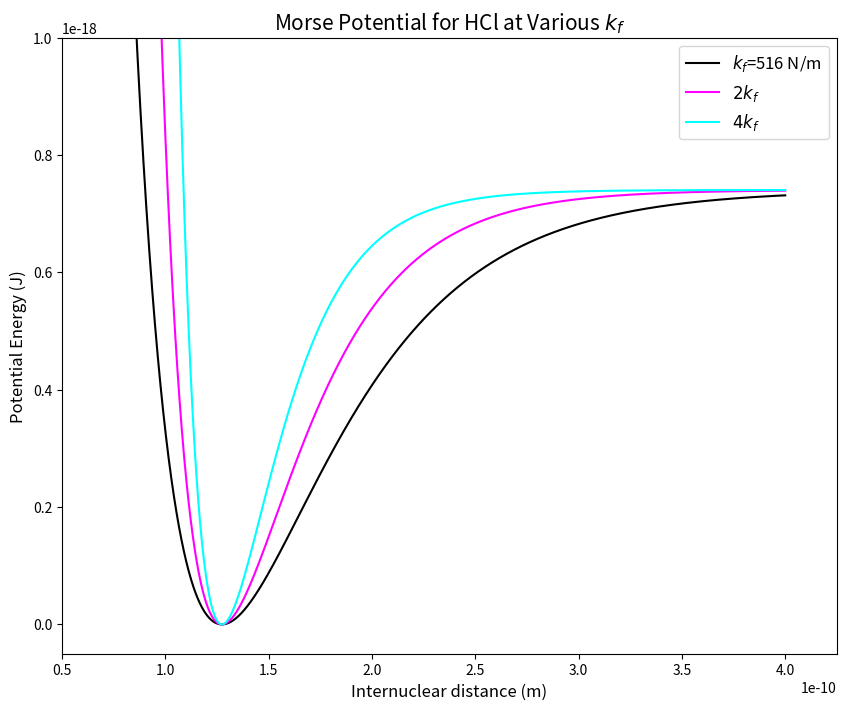
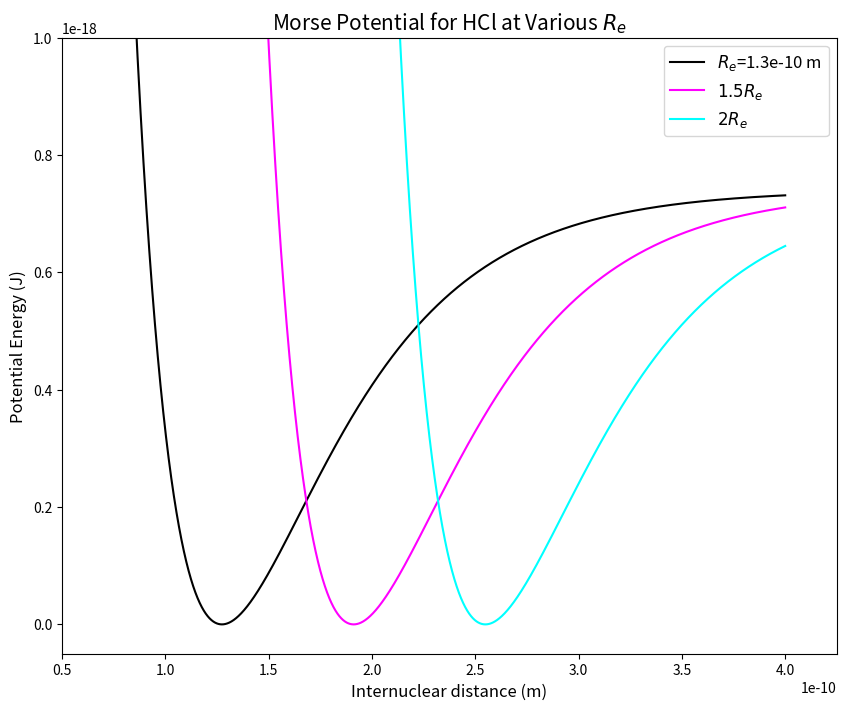
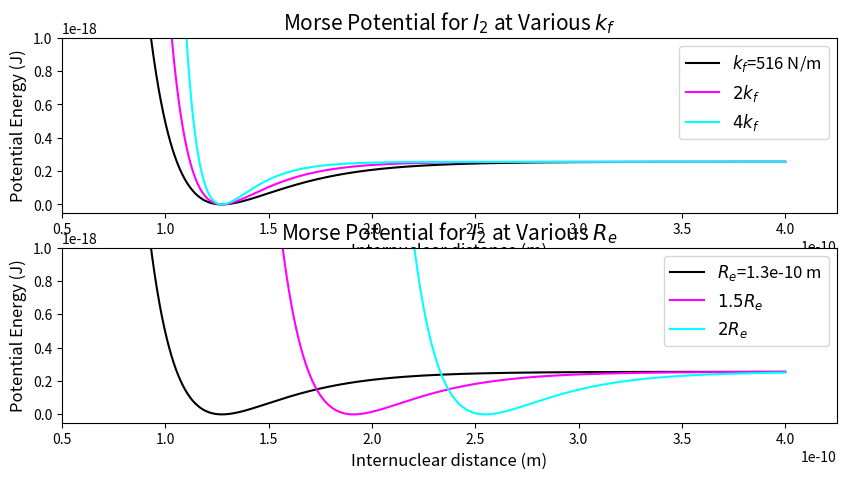

The matplotlib source for these figures, in order:
# -*- coding: utf-8 -*-
"""
Created on Tue Dec 10 01:50:38 2019

[redacted]
"""
#============================================================================#
import numpy as np
import matplotlib.pyplot as plt
#=======================================#
width = 10 #width for figures
size = 12 #fontsize for labels
#============================================================================#
#Constants
h = 6.626e-34           #   m^2*kg / s
c = 3e8                 #   m/s
#=======================================#
D_e = 0                 #   m^-1
m_1 = 0                 #   kg
m_2 = 0                 #   kg
k_f = 0                 #   N/m
r_e = 0                 #   m
#============================================================================#
n = 10000
r = np.linspace(.1e-10,.4e-9,n)
#=======================================#
def V(r, D_e, k_f, r_e, m_1, m_2):
    m_eff = (m_1 * m_2) / (m_1 + m_2)
    w = np.sqrt(k_f/m_eff)
    a = np.sqrt((m_eff * w**2) / (2 * h * c * D_e))
    
    return h * c * D_e * (1 - np.exp(-a * (r - r_e)))**2
#=======================================#
#Values for HCl
D_e = 3724997           #   m^-1
m_1 = 1.6735575e-27     #   kg
m_2 = 5.8871086e-26     #   kg
k_f = 516               #   N/m
r_e = 1.27455e-10       #   m
#=======================================#
fig = plt.figure(1,figsize=(width,8))

plt.plot(r, V(r, D_e, k_f, r_e, m_1, m_2), color='black', label='$k_f$=516 N/m')
plt.plot(r, V(r, D_e, 2*k_f, r_e, m_1, m_2), color='magenta', label='$2k_f$')
plt.plot(r, V(r, D_e, 4*k_f, r_e, m_1, m_2), color='cyan', label='$4k_f$')

plt.ylim(-.005e-17,.1e-17)
plt.xlim(.5e-10,4.25e-10)

plt.title('Morse Potential for HCl at Various $k_f$', fontsize=15)
plt.ylabel('Potential Energy (J)', fontsize=size)
plt.xlabel('Internuclear distance (m)', fontsize=size)
plt.legend(loc='best', fontsize=size)
plt.savefig('Morse_Potential_for_HCl_k_f.png', dpi=900)
#============================================================================#
fig = plt.figure(2,figsize=(width,8))

plt.plot(r, V(r, D_e, k_f, r_e, m_1, m_2), color='black', label='$R_e$=1.3e-10 m')
plt.plot(r, V(r, D_e, k_f, 1.5*r_e, m_1, m_2), color='magenta', label='$1.5R_e$')
plt.plot(r, V(r, D_e, k_f, 2*r_e, m_1, m_2), color='cyan', label='$2R_e$')

plt.ylim(-.005e-17,.1e-17)
plt.xlim(.5e-10,4.25e-10)

plt.title('Morse Potential for HCl at Various $R_e$', fontsize=15)
plt.ylabel('Potential Energy (J)', fontsize=size)
plt.xlabel('Internuclear distance (m)', fontsize=size)
plt.legend(loc='best', fontsize=size)
plt.savefig('Morse_Potential_for_HCl_R_e.png', dpi=900)
#============================================================================#








#=======================================#
#Values for I2
D_e = 1285903           #   m^-1
m_1 = 2.1072981e-25     #   kg
m_1 = 2.1072981e-25     #   kg
k_f = 516               #   N/m
r_e = 1.27455e-10       #   m
#=======================================#
fig = plt.figure(3,figsize=(width,5))
fig.add_subplot(211)
plt.plot(r, V(r, D_e, k_f, r_e, m_1, m_2), color='black', label='$k_f$=516 N/m')
plt.plot(r, V(r, D_e, 2*k_f, r_e, m_1, m_2), color='magenta', label='$2k_f$')
plt.plot(r, V(r, D_e, 4*k_f, r_e, m_1, m_2), color='cyan', label='$4k_f$')

plt.ylim(-.005e-17,.1e-17)
plt.xlim(.5e-10,4.25e-10)

plt.title('Morse Potential for $I_2$ at Various $k_f$', fontsize=15)
plt.ylabel('Potential Energy (J)', fontsize=size)
plt.xlabel('Internuclear distance (m)', fontsize=size)
plt.legend(loc='best', fontsize=size)
#============================================================================#
fig = plt.figure(3,figsize=(width,5))
fig.add_subplot(212)
plt.plot(r, V(r, D_e, k_f, r_e, m_1, m_2), color='black', label='$R_e$=1.3e-10 m')
plt.plot(r, V(r, D_e, k_f, 1.5*r_e, m_1, m_2), color='magenta', label='$1.5R_e$')
plt.plot(r, V(r, D_e, k_f, 2*r_e, m_1, m_2), color='cyan', label='$2R_e$')

plt.ylim(-.005e-17,.1e-17)
plt.xlim(.5e-10,4.25e-10)

plt.title('Morse Potential for $I_2$ at Various $R_e$', fontsize=15)
plt.ylabel('Potential Energy (J)', fontsize=size)
plt.xlabel('Internuclear distance (m)', fontsize=size)
plt.legend(loc='best', fontsize=size)
plt.savefig('Morse_Potential_for_I2_k_f.png', dpi=900)
#============================================================================#
